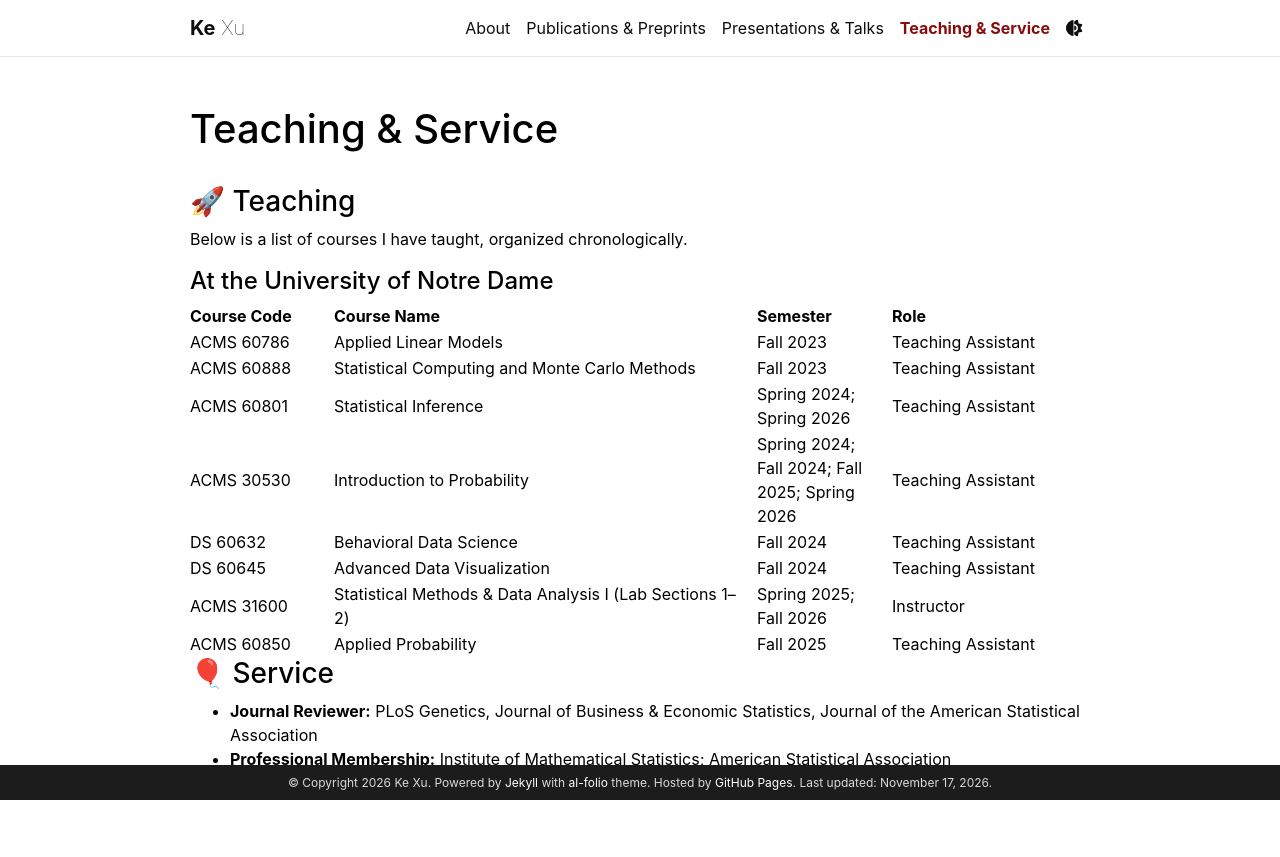

repository: kxu-stat/kxu-stat.github.io · page: teaching/index.html · generator: jekyll

---
layout: page
permalink: /teaching/
title: Teaching & Service
description:
nav: true
nav_order: 6
calendar: true
---

### 🚀 Teaching

Below is a list of courses I have taught, organized chronologically.

#### At the University of Notre Dame

<table>
  <colgroup>
    <col style="width: 16%;">
    <col style="width: 47%;">
    <col style="width: 15%;">  
    <col style="width: 22%;"> 
  </colgroup>
  <thead>
    <tr>
      <th>Course Code</th>
      <th>Course Name</th>
      <th>Semester</th>
      <th>Role</th>
    </tr>
  </thead>
  <tbody>
    <tr><td>ACMS 60786</td><td>Applied Linear Models</td><td>Fall 2023</td><td>Teaching Assistant</td></tr>
    <tr><td>ACMS 60888</td><td>Statistical Computing and Monte Carlo Methods</td><td>Fall 2023</td><td>Teaching Assistant</td></tr>
    <tr><td>ACMS 60801</td><td>Statistical Inference</td><td>Spring 2024; Spring 2026</td><td>Teaching Assistant</td></tr>
    <tr><td>ACMS 30530</td><td>Introduction to Probability</td><td>Spring 2024; Fall 2024; Fall 2025; Spring 2026</td><td>Teaching Assistant</td></tr>
    <tr><td>DS 60632</td><td>Behavioral Data Science</td><td>Fall 2024</td><td>Teaching Assistant</td></tr>
    <tr><td>DS 60645</td><td>Advanced Data Visualization</td><td>Fall 2024</td><td>Teaching Assistant</td></tr>
    <tr><td>ACMS 31600</td><td>Statistical Methods &amp; Data Analysis I (Lab Sections 1–2)</td><td>Spring 2025; Fall 2026</td><td>Instructor</td></tr>
    <tr><td>ACMS 60850</td><td>Applied Probability</td><td>Fall 2025</td><td>Teaching Assistant</td></tr>
  </tbody>
</table>

### 🎈 Service

- **Journal Reviewer:** PLoS Genetics, Journal of Business & Economic Statistics, Journal of the American Statistical Association
- **Professional Membership:** Institute of Mathematical Statistics; American Statistical Association

<!-- This page displays a collection of courses with detailed schedules, materials, and resources. You can organize your courses by years, terms, or topics.-->

<!-- {% include calendar.liquid calendar_id='test@gmail.com' timezone='Asia/Shanghai' %}-->

<!-- {% include courses.liquid %}-->
